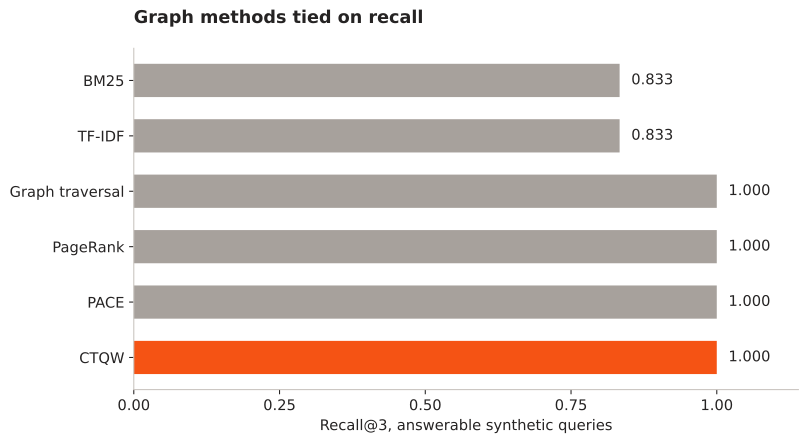

Data behind this chart, as committed beside it:
method, samples, errors, recall_at_k, evidence_precision, coverage, context_chars, abstention_success, p50_ms, p95_ms, stale_version_errors
bm25, 432, 0, 0.8333, 0.4444, 0.6667, 1715, 0.5, 8.178, 20.65, 0
vector, 432, 0, 0.8333, 0.4444, 0.6667, 1718, 0.5, 8.064, 20.27, 0
beam, 432, 0, 1.0, 0.5, 1.0, 1924, 0.5, 8.827, 22.18, 0
ppr, 432, 0, 1.0, 0.5, 1.0, 1931, 0.5, 9.727, 22.37, 0
pace, 432, 0, 1.0, 0.5, 1.0, 1933, 0.5, 9.608, 22.97, 0
qwam, 432, 0, 1.0, 0.5, 1.0, 1926, 0.5, 9.475, 22.98, 0
